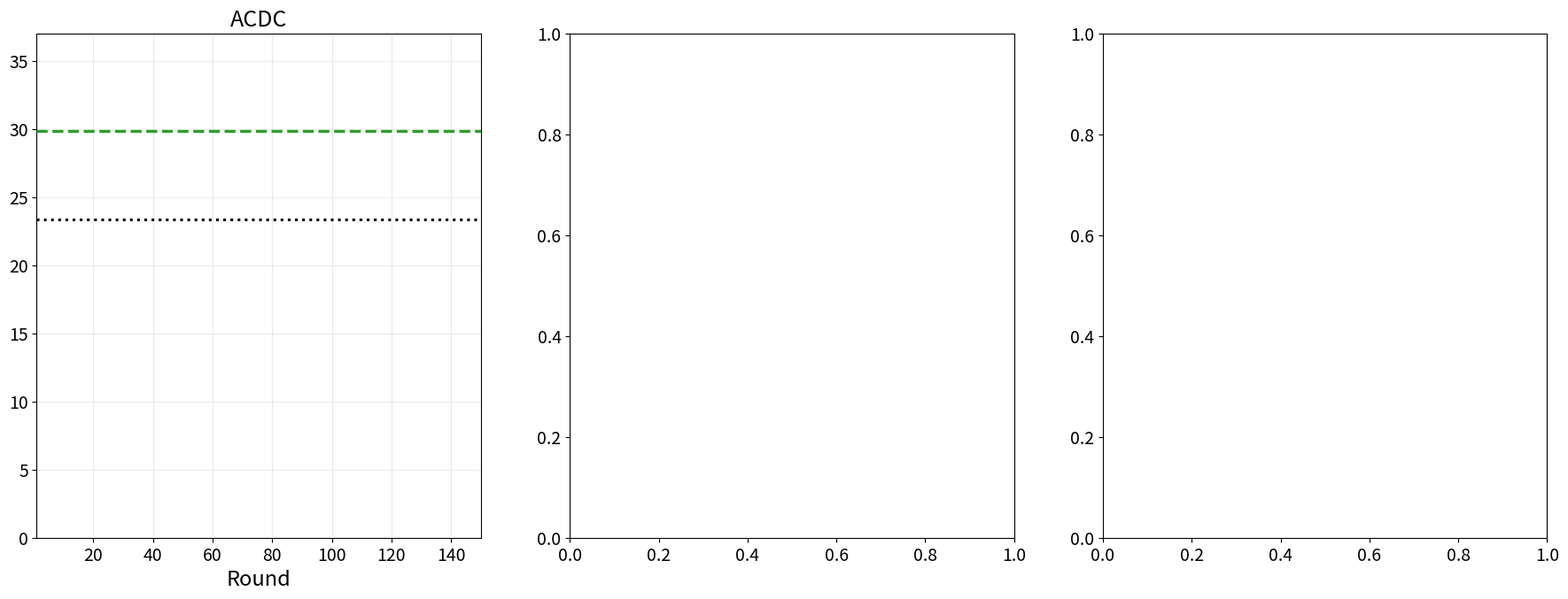

The matplotlib source for this figure: (Note: this script raises an exception after producing the figure.)
"""GDG-PA (base) vs GDG-PA + EMA teacher-student distillation, on the 3 datasets,
with No-Adapt and MLMP-episodic reference lines. One shared legend.
Output: figures/gdgpa_distill_3datasets.png
"""
import os
import numpy as np
import matplotlib.pyplot as plt
from matplotlib.lines import Line2D

plt.rcParams.update({"font.size": 15, "axes.labelsize": 17,
                     "xtick.labelsize": 14, "ytick.labelsize": 14})


def miou(p):
    f = f"save/{p}/results_all_rounds.txt"
    if not os.path.exists(f):
        return np.array([])
    return np.array([float(l.split(",")[-1]) for l in open(f) if l.startswith("Round ")])


C_BASE = "#1f77b4"    # GDG-PA base
C_DIST = "#d62728"    # GDG-PA + EMA distill

PANELS = [
    dict(title="ACDC", base="ACDCDataset/deyo_mlmp_hmgate2_continual",
         dist="ACDCDataset/deyo_mlmp_hmgate2_distill_continual_lr3e-5",
         epi=29.84, noadapt=23.34, ylim=(0, 37)),
    dict(title="Cityscapes", base="CityscapesDataset/deyo_mlmp_hmgate2_continual_5corr_sub100",
         dist="CityscapesDataset/deyo_mlmp_hmgate2_distill_continual_5corr_sub100_lr3e-5",
         epi=22.71, noadapt=20.56, ylim=(0, 28)),
    dict(title="VOC20", base="PascalVOC20Dataset/deyo_mlmp_hmgate2_continual_5corr_sub100",
         dist="PascalVOC20Dataset/deyo_mlmp_hmgate2_distill_continual_5corr_sub100_lr3e-5",
         epi=75.35, noadapt=68.60, ylim=(55, 84)),
]

fig, axes = plt.subplots(1, 3, figsize=(22, 7.4))
for ax, P in zip(axes, PANELS):
    ax.axhline(P["epi"], color="#2ca02c", ls="--", lw=2.4, zorder=3)
    ax.axhline(P["noadapt"], color="k", ls=":", lw=2.2, zorder=3)
    mb, md = miou(P["base"]), miou(P["dist"])
    ax.plot(np.arange(1, len(mb) + 1), mb, color=C_BASE, lw=3.0, zorder=5)
    ax.plot(np.arange(1, len(md) + 1), md, color=C_DIST, lw=3.6, zorder=6)
    ax.set_xlim(1, 150); ax.set_ylim(*P["ylim"])
    ax.set_title(P["title"], fontsize=18)
    ax.set_xlabel("Round")
    ax.grid(alpha=0.25)
    print(f"{P['title']:11s} base last={mb[-1]:.1f} | distill peak={md.max():.1f} last={md[-1]:.1f}")

axes[0].set_ylabel("mIoU (%)")

handles = [
    Line2D([], [], color="#2ca02c", ls="--", lw=2.4),
    Line2D([], [], color="k", ls=":", lw=2.2),
    Line2D([], [], color=C_BASE, lw=3.0),
    Line2D([], [], color=C_DIST, lw=3.6),
]
labels = [
    "MLMP-episodic (per-sample reset)",
    "No adaptation (source)",
    "GDG-PA (ours)",
    "GDG-PA + EMA distillation (ours)",
]
fig.legend(handles, labels, fontsize=15, loc="lower center",
           bbox_to_anchor=(0.5, -0.04), ncol=4, framealpha=0.95)
fig.tight_layout()
os.makedirs("figures", exist_ok=True)
fig.savefig("figures/gdgpa_distill_3datasets.png", dpi=135, bbox_inches="tight")
print("saved -> figures/gdgpa_distill_3datasets.png")
